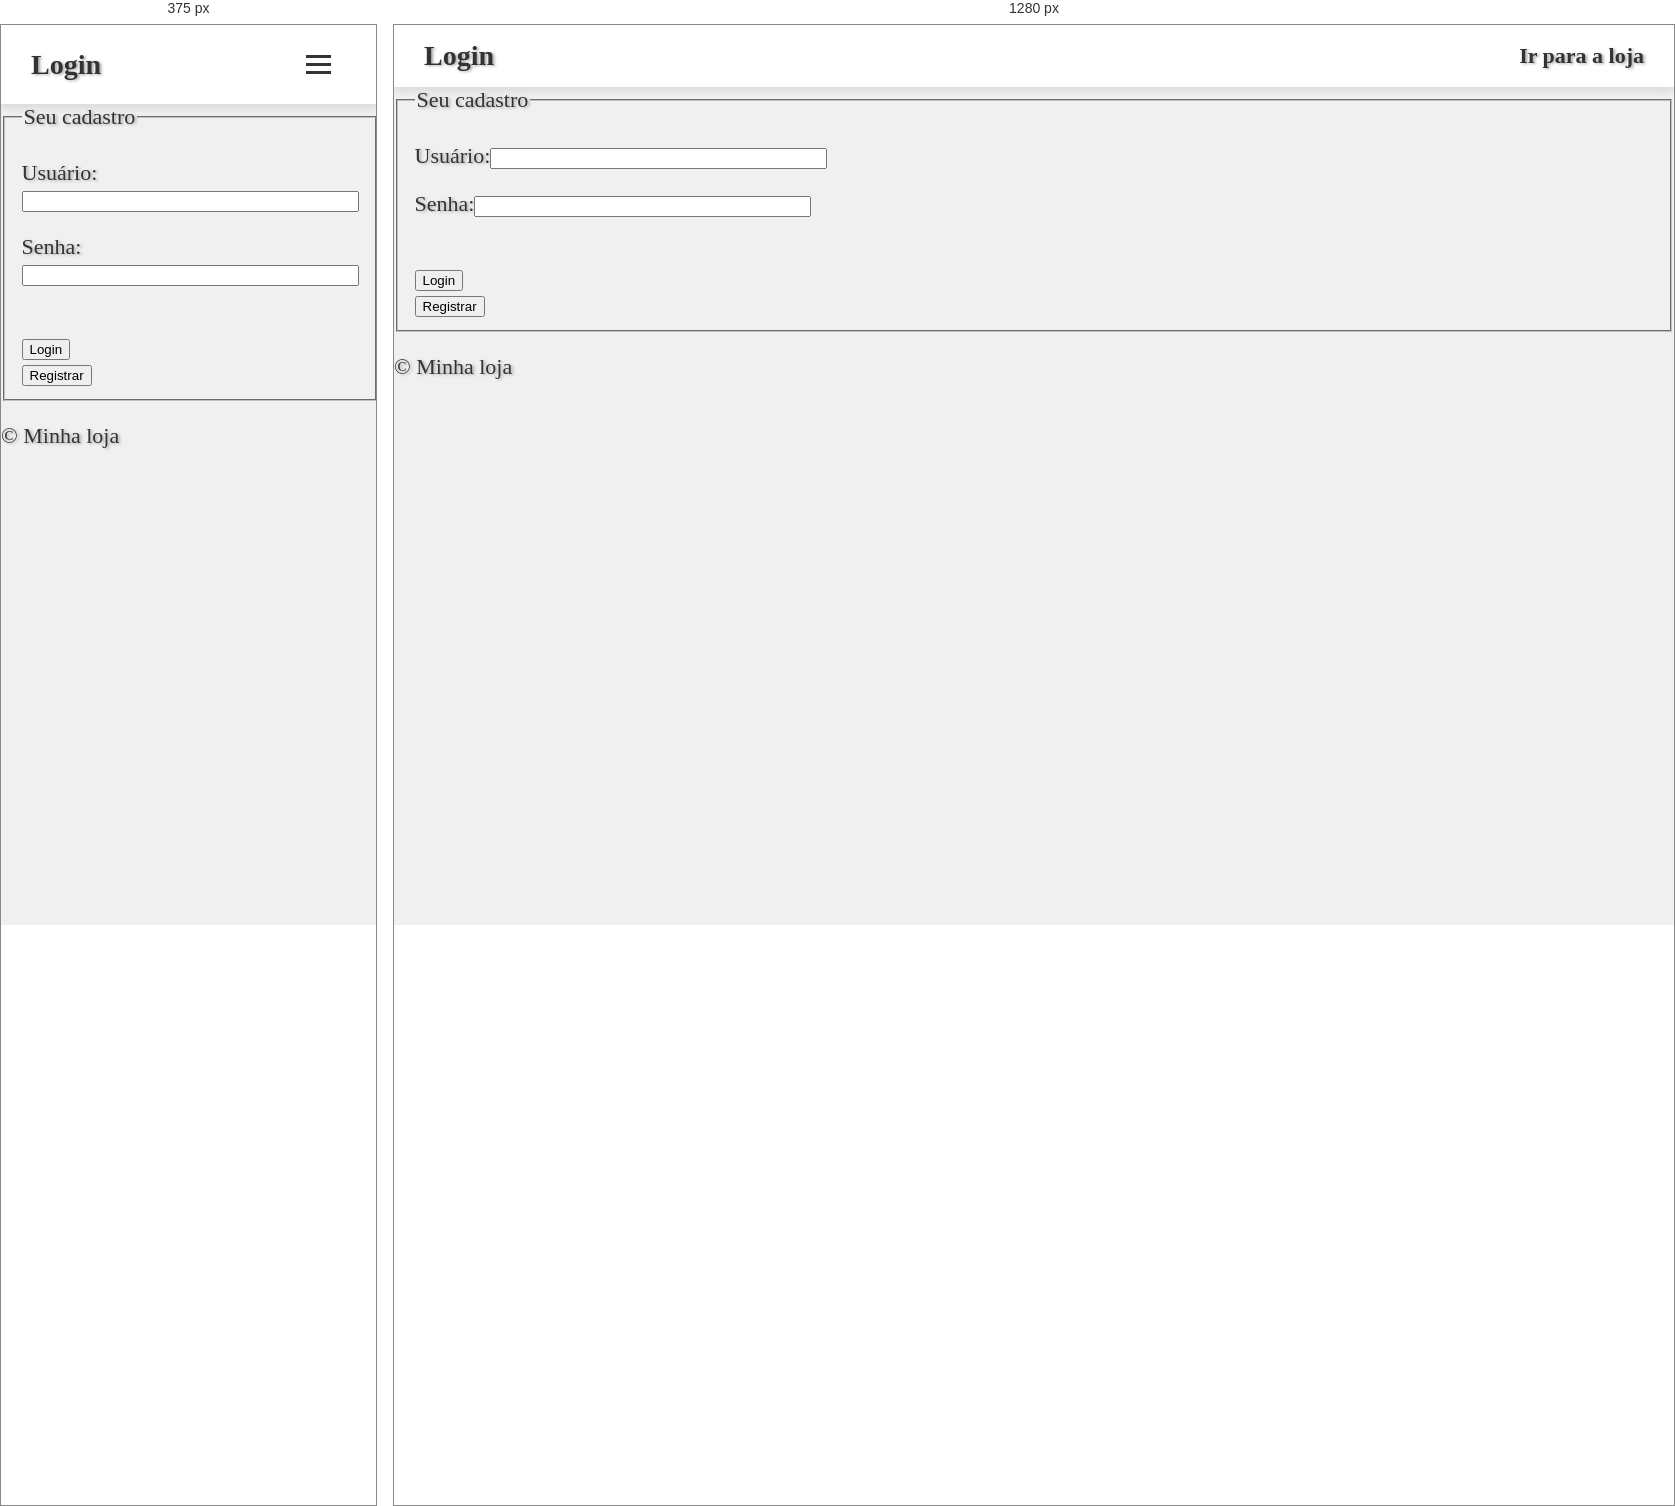
Rendered at 375 px and 1280 px, left to right.

<!-- file: index.html -->
<!DOCTYPE html>
<html lang="pt-BR">
<head>
    <meta charset="UTF-8">
    <meta name="viewport" content="width=device-width, initial-scale=1.0">
    <title>Login</title>
    <link rel="stylesheet" href="index.css">
</head>
<body>

    <header>
        <h1>Login</h1>
        <button class="burger">
            <div class="line"></div>
            <div class="line"></div>
            <div class="line"></div>
        </button>
        <nav class="nav-links">
            <ul>
                <li><a href="pag1.html">Ir para a loja</a></li>
            </ul>
        </nav>
    </header>

    <form class="login-container">
        <fieldset>
            <legend>Seu cadastro</legend>
            <p>Usuário:<input type="text" name="caixanome" value="" size="40" maxlength="60"></p>
            <p>Senha:<input type="password" name="caixasenha" value="" size="40" maxlength="60"></p>
            <br><input type="submit" name="botaologin" value="Login">
            <br><input type="submit" name="botaoregistrar" value="Registrar">     
        </fieldset>
    </form>

    <footer>
        <p>© Minha loja</p>
    </footer>

    <script src="script.js"></script>
</body>
</html>


/* @media block from index.css */
@media screen and (max-width: 768px) {
    .burger {
        display: block; 
    }

    .nav-links {
        display: none; 
        position: absolute;
        top: 60px; 
        right: 20px;
        background-color: #ffffff;
        border: 1px solid #ccc;
        border-radius: 6px;
        box-shadow: 0 8px 16px rgba(0, 0, 0, 0.1);
        padding: 10px;
        width: 200px;
        z-index: 1000;
    }

    .nav-links.active {
        display: flex; 
        flex-direction: column; 
        align-items: flex-end;
        gap: 10px; 
    }

    .nav-links ul li {
        display: block;
        margin: 10px 0;
    }
}